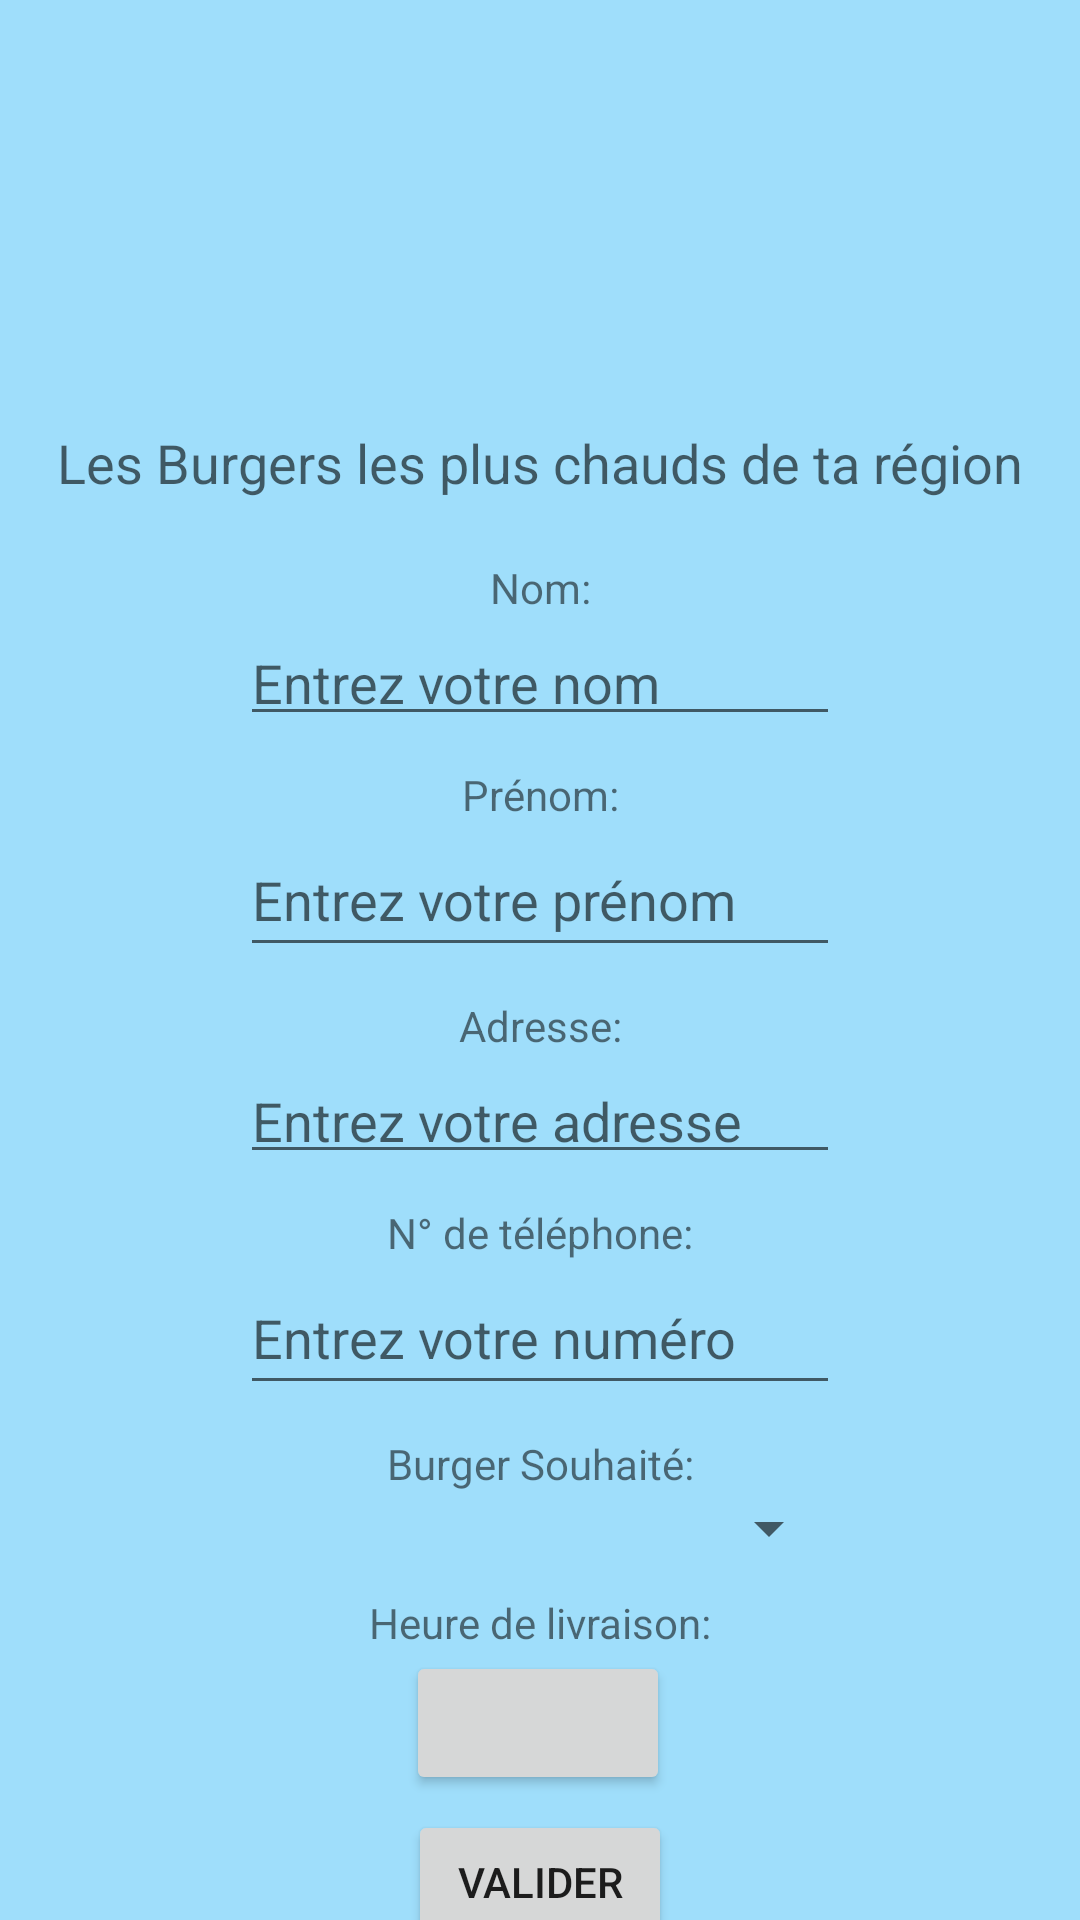

Produce the Android XML layout that renders to this screen, including the resource entries it uses.
<!-- AndroidManifest.xml: application theme Theme.NicolasDroidBurger -->
<!-- res/layout/activity_main.xml -->
<?xml version="1.0" encoding="utf-8"?>
<androidx.constraintlayout.widget.ConstraintLayout xmlns:android="http://schemas.android.com/apk/res/android"
    xmlns:app="http://schemas.android.com/apk/res-auto"
    xmlns:tools="http://schemas.android.com/tools"
    android:layout_width="match_parent"
    android:layout_height="match_parent"
    android:background="#6103A9F4"
    android:foregroundTint="#00BCD4"
    tools:context=".MainActivity">

    <EditText
        android:id="@+id/inputPrenom"
        android:layout_width="200dp"
        android:layout_height="48dp"
        android:hint="Entrez votre prénom"
        android:inputType="text"
        android:minHeight="48dp"
        app:layout_constraintEnd_toEndOf="parent"
        app:layout_constraintStart_toStartOf="parent"
        app:layout_constraintTop_toBottomOf="@+id/prenom" />

    <ImageView
        android:id="@+id/logo"
        android:layout_width="167dp"
        android:layout_height="132dp"
        android:visibility="visible"
        app:layout_constraintEnd_toEndOf="parent"
        app:layout_constraintStart_toStartOf="parent"
        app:layout_constraintTop_toTopOf="parent"
        app:srcCompat="@drawable/burger47"
        tools:src="@drawable/icologo"
        tools:visibility="visible" />

    <TextView
        android:id="@+id/slogan"
        android:layout_width="wrap_content"
        android:layout_height="wrap_content"
        android:layout_marginTop="10dp"
        android:text="Les Burgers les plus chauds de ta région"
        android:textAppearance="@style/TextAppearance.AppCompat.Medium"
        app:layout_constraintEnd_toEndOf="parent"
        app:layout_constraintStart_toStartOf="parent"
        app:layout_constraintTop_toBottomOf="@+id/logo" />

    <TextView
        android:id="@+id/nom"
        android:layout_width="wrap_content"
        android:layout_height="wrap_content"
        android:layout_marginTop="20dp"
        android:text="Nom:"
        app:layout_constraintEnd_toEndOf="parent"
        app:layout_constraintStart_toStartOf="parent"
        app:layout_constraintTop_toBottomOf="@+id/slogan" />

    <EditText
        android:id="@+id/inputNom"

        android:layout_width="200dp"
        android:layout_height="40dp"
        android:inputType="text"
        android:minHeight="48dp"
        android:hint="Entrez votre nom"
        app:layout_constraintEnd_toEndOf="parent"
        app:layout_constraintStart_toStartOf="parent"
        app:layout_constraintTop_toBottomOf="@+id/nom" />

    <TextView
        android:id="@+id/prenom"
        android:layout_width="wrap_content"
        android:layout_height="wrap_content"
        android:layout_marginTop="10dp"
        android:text="Prénom:"
        app:layout_constraintEnd_toEndOf="parent"
        app:layout_constraintStart_toStartOf="parent"
        app:layout_constraintTop_toBottomOf="@+id/inputNom" />

    <TextView
        android:id="@+id/adresse"
        android:layout_width="wrap_content"
        android:layout_height="wrap_content"
        android:layout_marginTop="10dp"
        android:text="Adresse:"
        app:layout_constraintEnd_toEndOf="parent"
        app:layout_constraintStart_toStartOf="parent"
        app:layout_constraintTop_toBottomOf="@+id/inputPrenom" />

    <EditText
        android:id="@+id/inputAdresse"
        android:layout_width="200dp"
        android:layout_height="40dp"
        android:ems="10"
        android:inputType="textPersonName"
        android:hint="Entrez votre adresse"
        app:layout_constraintEnd_toEndOf="parent"
        app:layout_constraintStart_toStartOf="parent"
        app:layout_constraintTop_toBottomOf="@+id/adresse" />

    <TextView
        android:id="@+id/telephone"
        android:layout_width="wrap_content"
        android:layout_height="wrap_content"
        android:layout_marginTop="10dp"
        android:text="N° de téléphone:"
        app:layout_constraintEnd_toEndOf="parent"
        app:layout_constraintStart_toStartOf="parent"
        app:layout_constraintTop_toBottomOf="@+id/inputAdresse" />

    <EditText
        android:id="@+id/inputTelephone"
        android:layout_width="200dp"
        android:layout_height="48dp"
        android:ems="10"
        android:inputType="number"
        android:hint="Entrez votre numéro"
        app:layout_constraintEnd_toEndOf="parent"
        app:layout_constraintStart_toStartOf="parent"
        app:layout_constraintTop_toBottomOf="@+id/telephone" />

    <TextView
        android:id="@+id/burger"
        android:layout_width="wrap_content"
        android:layout_height="wrap_content"
        android:layout_marginTop="10dp"
        android:text="Burger Souhaité:"
        app:layout_constraintEnd_toEndOf="parent"
        app:layout_constraintStart_toStartOf="parent"
        app:layout_constraintTop_toBottomOf="@+id/inputTelephone" />

    <Spinner
        android:id="@+id/inputBurger"
        android:layout_width="200dp"
        android:layout_height="wrap_content"
        app:layout_constraintEnd_toEndOf="parent"
        app:layout_constraintHorizontal_bias="0.502"
        app:layout_constraintStart_toStartOf="parent"
        app:layout_constraintTop_toBottomOf="@+id/burger" />


    <TextView
        android:id="@+id/heure"
        android:layout_width="wrap_content"
        android:layout_height="wrap_content"
        android:layout_marginTop="10dp"
        android:text="Heure de livraison:"
        app:layout_constraintEnd_toEndOf="parent"
        app:layout_constraintStart_toStartOf="parent"
        app:layout_constraintTop_toBottomOf="@+id/inputBurger" />

    <Button
        android:id="@+id/inputHour"
        android:layout_width="wrap_content"
        android:layout_height="wrap_content"
        android:text=""
        app:layout_constraintEnd_toEndOf="parent"
        app:layout_constraintHorizontal_bias="0.498"
        app:layout_constraintStart_toStartOf="parent"
        app:layout_constraintTop_toBottomOf="@+id/heure" />

    <Button
        android:id="@+id/validate"
        android:layout_width="wrap_content"
        android:layout_height="wrap_content"
        android:layout_marginTop="5dp"
        android:text="Valider"

        app:layout_constraintEnd_toEndOf="parent"
        app:layout_constraintStart_toStartOf="parent"
        app:layout_constraintTop_toBottomOf="@+id/inputHour" />


</androidx.constraintlayout.widget.ConstraintLayout>
<!-- resources referenced by this layout -->
<resources>
  <!-- drawable icologo: png bitmap (drawable, 20341 bytes) -->
  <style name="Theme.NicolasDroidBurger" parent="Theme.MaterialComponents.DayNight.DarkActionBar">
          
          <item name="colorPrimary">@color/purple_500</item>
          <item name="colorPrimaryVariant">@color/purple_700</item>
          <item name="colorOnPrimary">@color/white</item>
          
          <item name="colorSecondary">@color/teal_200</item>
          <item name="colorSecondaryVariant">@color/teal_700</item>
          <item name="colorOnSecondary">@color/black</item>
          
          <item name="android:statusBarColor" tools:targetApi="l">?attr/colorPrimaryVariant</item>
          
      </style>
  <!-- not gathered from this repository: default colours our renderer supplied (Android Studio template values) -->
  <color name="purple_500">#FF6200EE</color>
  <color name="purple_700">#FF3700B3</color>
  <color name="teal_200">#FF03DAC5</color>
  <color name="teal_700">#FF018786</color>
  <color name="black">#FF000000</color>
  <color name="white">#FFFFFFFF</color>
</resources>
